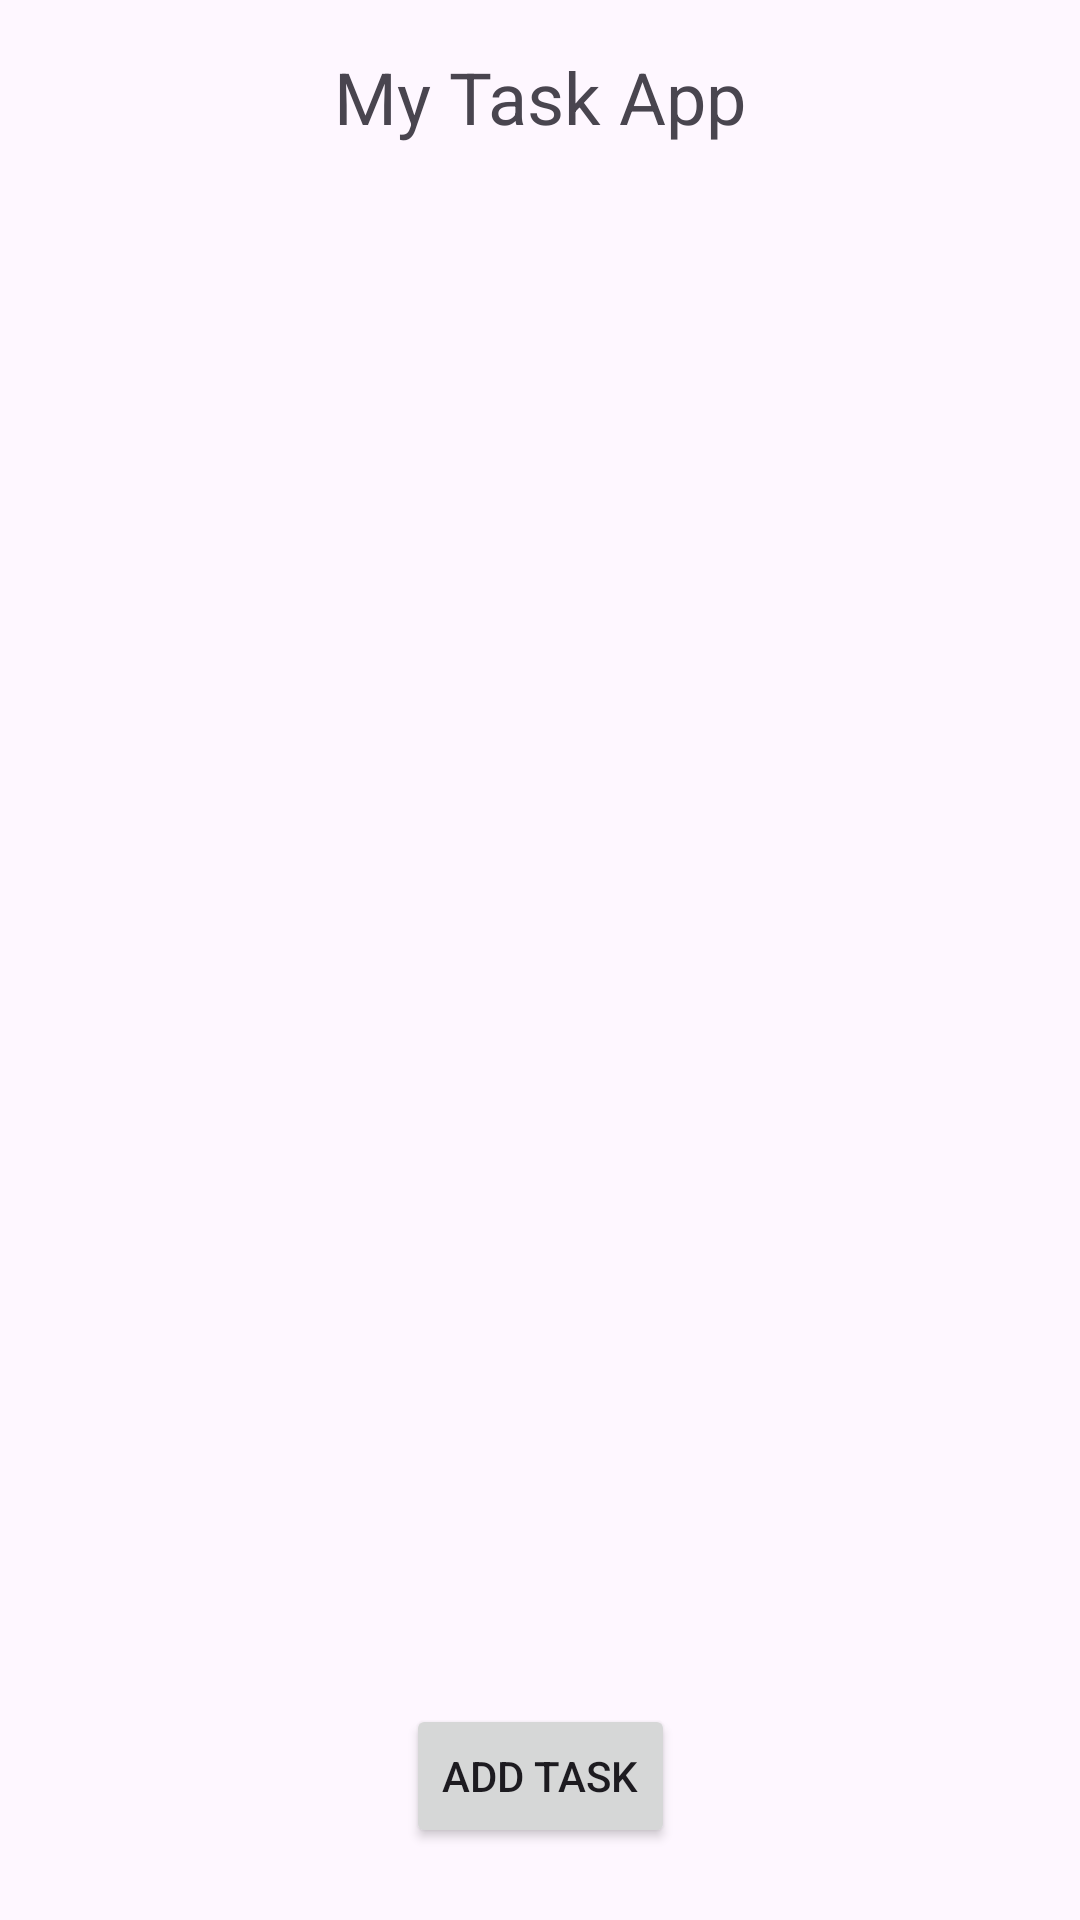

Reconstruct the res/layout file that produces this screen, plus the resources it refers to.
<!-- AndroidManifest.xml: application theme Theme.TaskApp1 -->
<!-- res/layout/activity_main.xml -->
<?xml version="1.0" encoding="utf-8"?>
<androidx.constraintlayout.widget.ConstraintLayout xmlns:android="http://schemas.android.com/apk/res/android"
    xmlns:app="http://schemas.android.com/apk/res-auto"
    xmlns:tools="http://schemas.android.com/tools"
    android:layout_width="match_parent"
    android:layout_height="match_parent"
    tools:context=".MainActivity">

    <TextView
        android:id="@+id/textView3"
        android:layout_width="wrap_content"
        android:layout_height="wrap_content"
        android:layout_marginTop="16dp"
        android:text="@string/tvTitle"
        android:textSize="24sp"
        app:layout_constraintEnd_toEndOf="parent"
        app:layout_constraintHorizontal_bias="0.5"
        app:layout_constraintStart_toStartOf="parent"
        app:layout_constraintTop_toTopOf="parent" />

    <Button
        android:id="@+id/btnAdditem"
        android:layout_width="wrap_content"
        android:layout_height="wrap_content"
        android:layout_marginBottom="24dp"
        android:text="@string/btnAdd"
        app:layout_constraintBottom_toBottomOf="parent"
        app:layout_constraintEnd_toEndOf="parent"
        app:layout_constraintHorizontal_bias="0.5"
        app:layout_constraintStart_toStartOf="parent" />

    <androidx.recyclerview.widget.RecyclerView
        android:id="@+id/rvTask"
        android:layout_width="0dp"
        android:layout_height="0dp"
        android:layout_marginStart="16dp"
        android:layout_marginTop="8dp"
        android:layout_marginEnd="16dp"
        android:layout_marginBottom="8dp"
        app:layout_constraintBottom_toTopOf="@+id/btnAdditem"
        app:layout_constraintEnd_toEndOf="parent"
        app:layout_constraintHorizontal_bias="0.5"
        app:layout_constraintStart_toStartOf="parent"
        app:layout_constraintTop_toBottomOf="@+id/textView3" />
</androidx.constraintlayout.widget.ConstraintLayout>
<!-- resources referenced by this layout -->
<resources>
  <string name="btnAdd">Add Task</string>
  <string name="tvTitle">My Task App</string>
  <style name="Theme.TaskApp1" parent="Base.Theme.TaskApp1" />
  <style name="Base.Theme.TaskApp1" parent="Theme.Material3.DayNight.NoActionBar">
          
          
      </style>
</resources>
